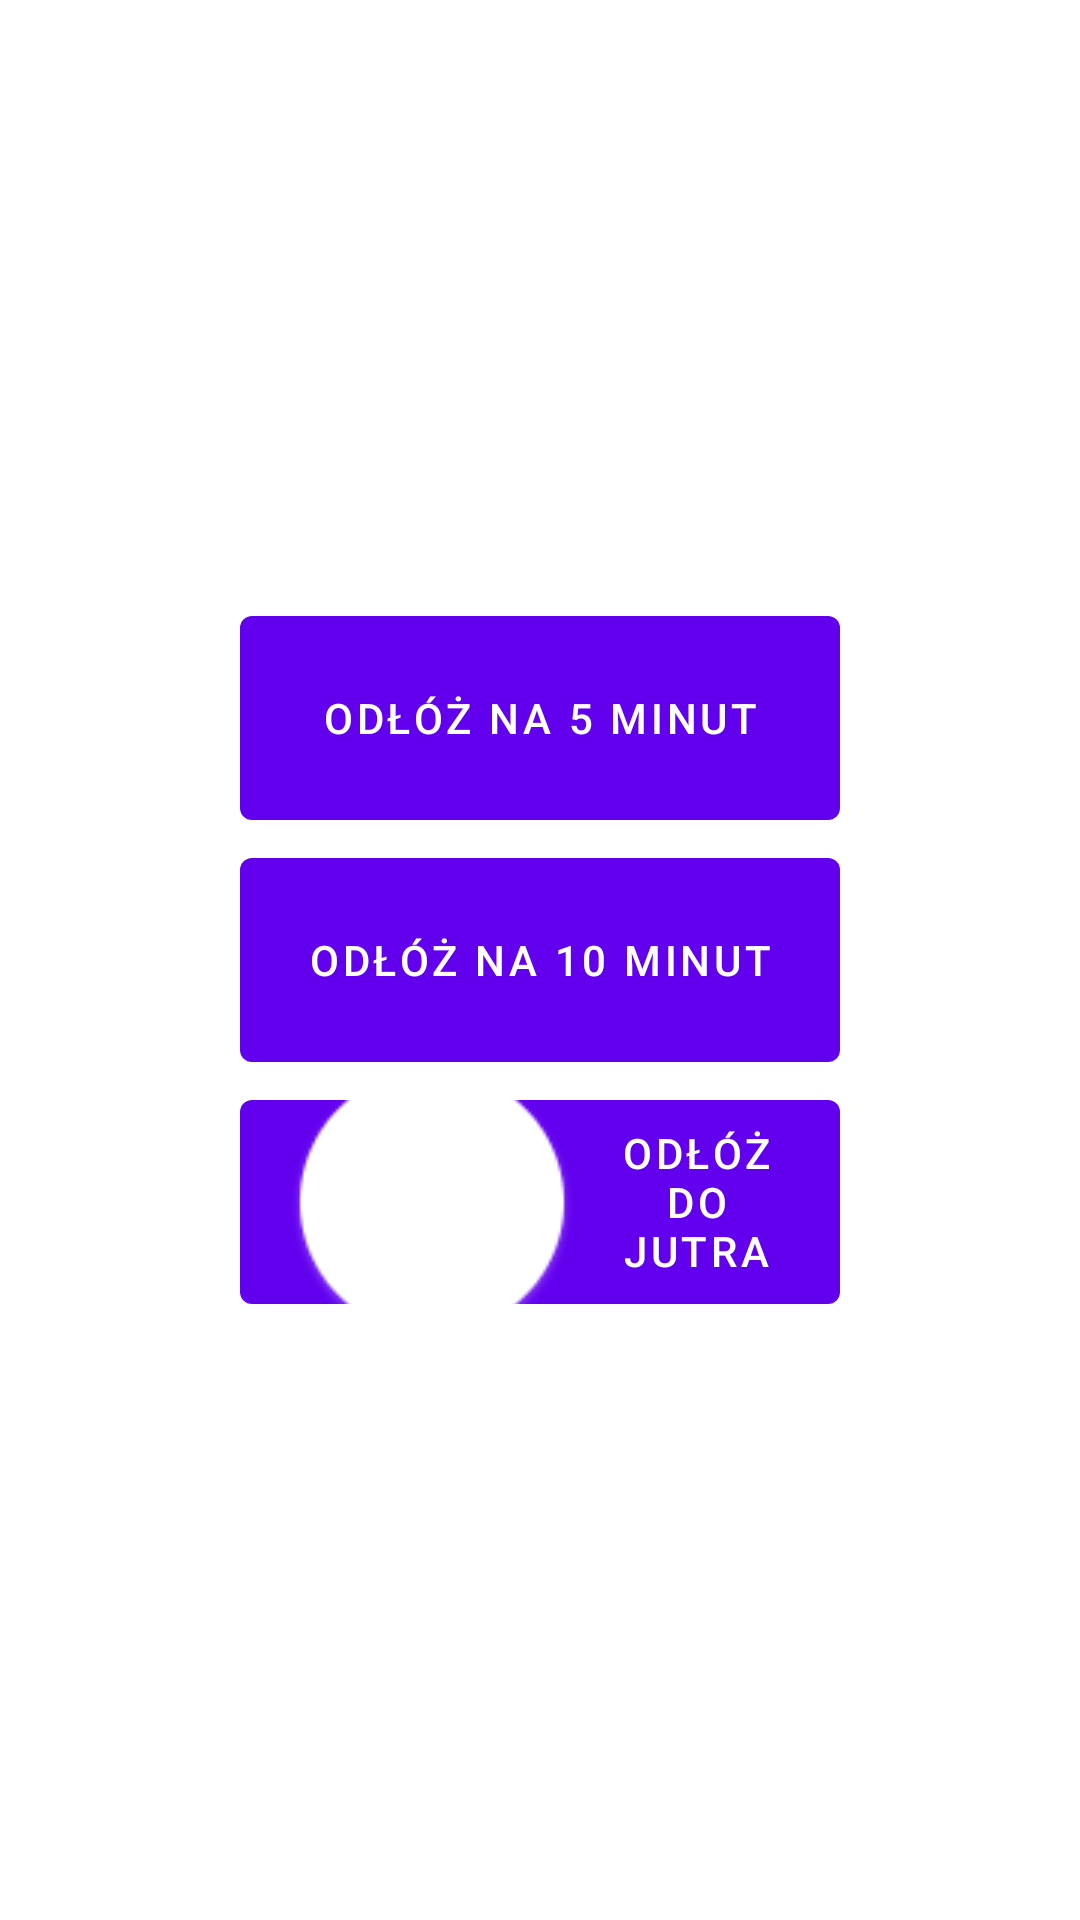

The Android layout XML behind this screen, and the referenced resources:
<!-- AndroidManifest.xml: application theme Theme.MyApplication -->
<!-- res/layout/exit_fragment.xml -->
<?xml version="1.0" encoding="utf-8"?>
<androidx.constraintlayout.widget.ConstraintLayout xmlns:android="http://schemas.android.com/apk/res/android"
    xmlns:app="http://schemas.android.com/apk/res-auto"
    xmlns:tools="http://schemas.android.com/tools"
    android:id="@+id/layoutContainer"
    android:layout_width="match_parent"
    android:layout_height="match_parent"
    tools:context="com.mwi.oledsaver.exit.ExitFragment">

    <LinearLayout
        android:layout_width="wrap_content"
        android:layout_height="wrap_content"
        android:divider="@android:drawable/divider_horizontal_dark"
        android:orientation="vertical"
        android:padding="16dp"
        android:showDividers="middle"
        app:layout_constraintBottom_toBottomOf="parent"
        app:layout_constraintEnd_toEndOf="parent"
        app:layout_constraintStart_toStartOf="parent"
        app:layout_constraintTop_toTopOf="parent">

        <Button
            android:id="@+id/exit_button_dismiss_5m"
            android:layout_width="200dp"
            android:layout_height="80dp"
            android:drawableStart="@drawable/cat"
            android:text="Odłóż na 5 minut" />

        <Button
            android:id="@+id/exit_button_dismiss_10m"
            android:layout_width="200dp"
            android:layout_height="80dp"
            android:drawableStart="@drawable/cat"
            android:text="Odłóż na 10 minut" />

        <Button
            android:id="@+id/exit_button_dismiss_1d"
            android:layout_width="200dp"
            android:layout_height="80dp"
            android:drawableStart="@drawable/cat"
            android:text="Odłóż do jutra"
            app:icon="@drawable/cat" />

    </LinearLayout>
</androidx.constraintlayout.widget.ConstraintLayout>
<!-- resources referenced by this layout -->
<resources>
  <!-- drawable cat: png bitmap (drawable, 16183 bytes) -->
  <style name="Theme.MyApplication" parent="Theme.MaterialComponents.DayNight.DarkActionBar">
          
          <item name="colorPrimary">@color/purple_500</item>
          <item name="colorPrimaryVariant">@color/purple_700</item>
          <item name="colorOnPrimary">@color/white</item>
          
          <item name="colorSecondary">@color/teal_200</item>
          <item name="colorSecondaryVariant">@color/teal_700</item>
          <item name="colorOnSecondary">@color/black</item>
          
          <item name="android:statusBarColor">?attr/colorPrimaryVariant</item>
          
      </style>
  <!-- not gathered from this repository: default colours our renderer supplied (Android Studio template values) -->
  <color name="purple_500">#FF6200EE</color>
  <color name="purple_700">#FF3700B3</color>
  <color name="teal_200">#FF03DAC5</color>
  <color name="teal_700">#FF018786</color>
  <color name="black">#FF000000</color>
  <color name="white">#FFFFFFFF</color>
</resources>
